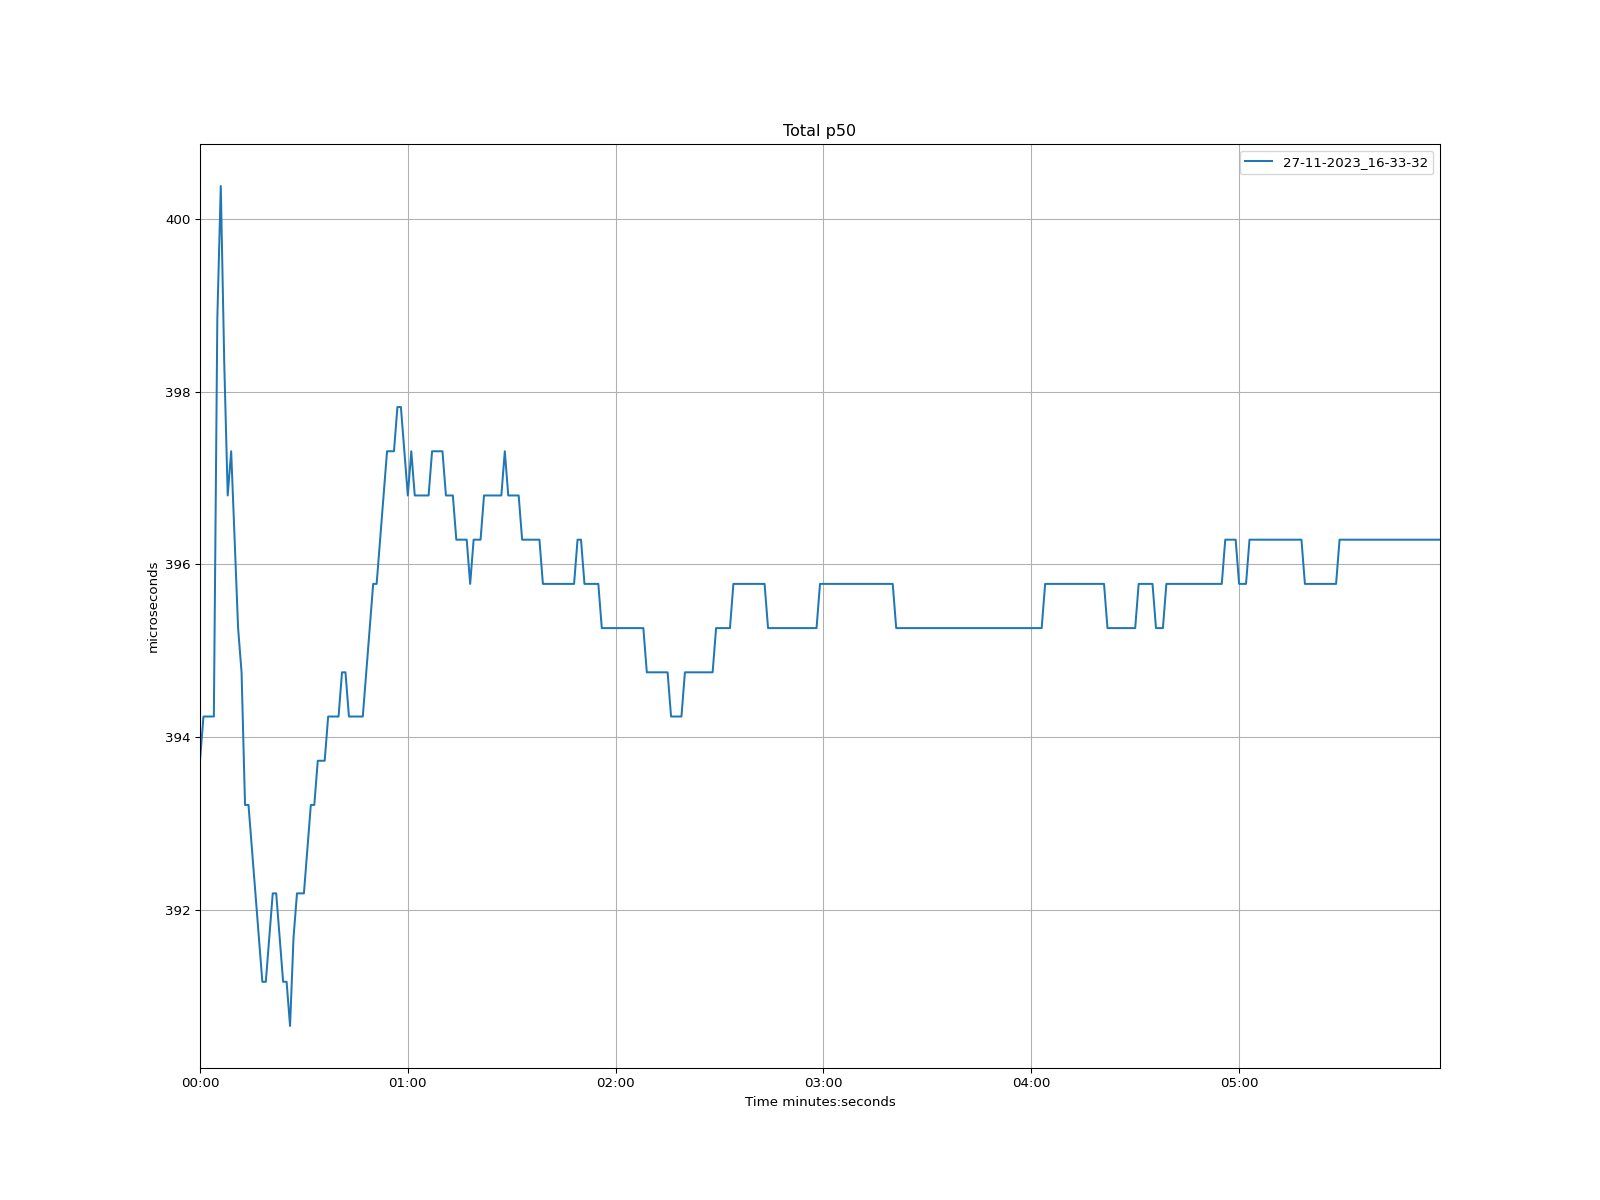

The data file committed next to this chart (first rows):
time, 27-11-2023_16-33-32
1970-01-01 00:00:00, 393.7
1970-01-01 00:00:01, 394.2
1970-01-01 00:00:02, 394.2
1970-01-01 00:00:03, 394.2
1970-01-01 00:00:04, 394.2
1970-01-01 00:00:05, 398.8
1970-01-01 00:00:06, 400.4
1970-01-01 00:00:07, 398.3
1970-01-01 00:00:08, 396.8
1970-01-01 00:00:09, 397.3
1970-01-01 00:00:10, 396.3
1970-01-01 00:00:11, 395.3
1970-01-01 00:00:12, 394.8
1970-01-01 00:00:13, 393.2
1970-01-01 00:00:14, 393.2
1970-01-01 00:00:15, 392.7
1970-01-01 00:00:16, 392.2
1970-01-01 00:00:17, 391.7
1970-01-01 00:00:18, 391.2
1970-01-01 00:00:19, 391.2
1970-01-01 00:00:20, 391.7
1970-01-01 00:00:21, 392.2
1970-01-01 00:00:22, 392.2
1970-01-01 00:00:23, 391.7
1970-01-01 00:00:24, 391.2
1970-01-01 00:00:25, 391.2
1970-01-01 00:00:26, 390.7
1970-01-01 00:00:27, 391.7
1970-01-01 00:00:28, 392.2
1970-01-01 00:00:29, 392.2
1970-01-01 00:00:30, 392.2
1970-01-01 00:00:31, 392.7
1970-01-01 00:00:32, 393.2
1970-01-01 00:00:33, 393.2
1970-01-01 00:00:34, 393.7
1970-01-01 00:00:35, 393.7
1970-01-01 00:00:36, 393.7
1970-01-01 00:00:37, 394.2
1970-01-01 00:00:38, 394.2
1970-01-01 00:00:39, 394.2
1970-01-01 00:00:40, 394.2
1970-01-01 00:00:41, 394.8
1970-01-01 00:00:42, 394.8
1970-01-01 00:00:43, 394.2
1970-01-01 00:00:44, 394.2
1970-01-01 00:00:45, 394.2
1970-01-01 00:00:46, 394.2
1970-01-01 00:00:47, 394.2
1970-01-01 00:00:48, 394.8
1970-01-01 00:00:49, 395.3
1970-01-01 00:00:50, 395.8
1970-01-01 00:00:51, 395.8
1970-01-01 00:00:52, 396.3
1970-01-01 00:00:53, 396.8
1970-01-01 00:00:54, 397.3
1970-01-01 00:00:55, 397.3
1970-01-01 00:00:56, 397.3
1970-01-01 00:00:57, 397.8
1970-01-01 00:00:58, 397.8
1970-01-01 00:00:59, 397.3
... 299 more rows
